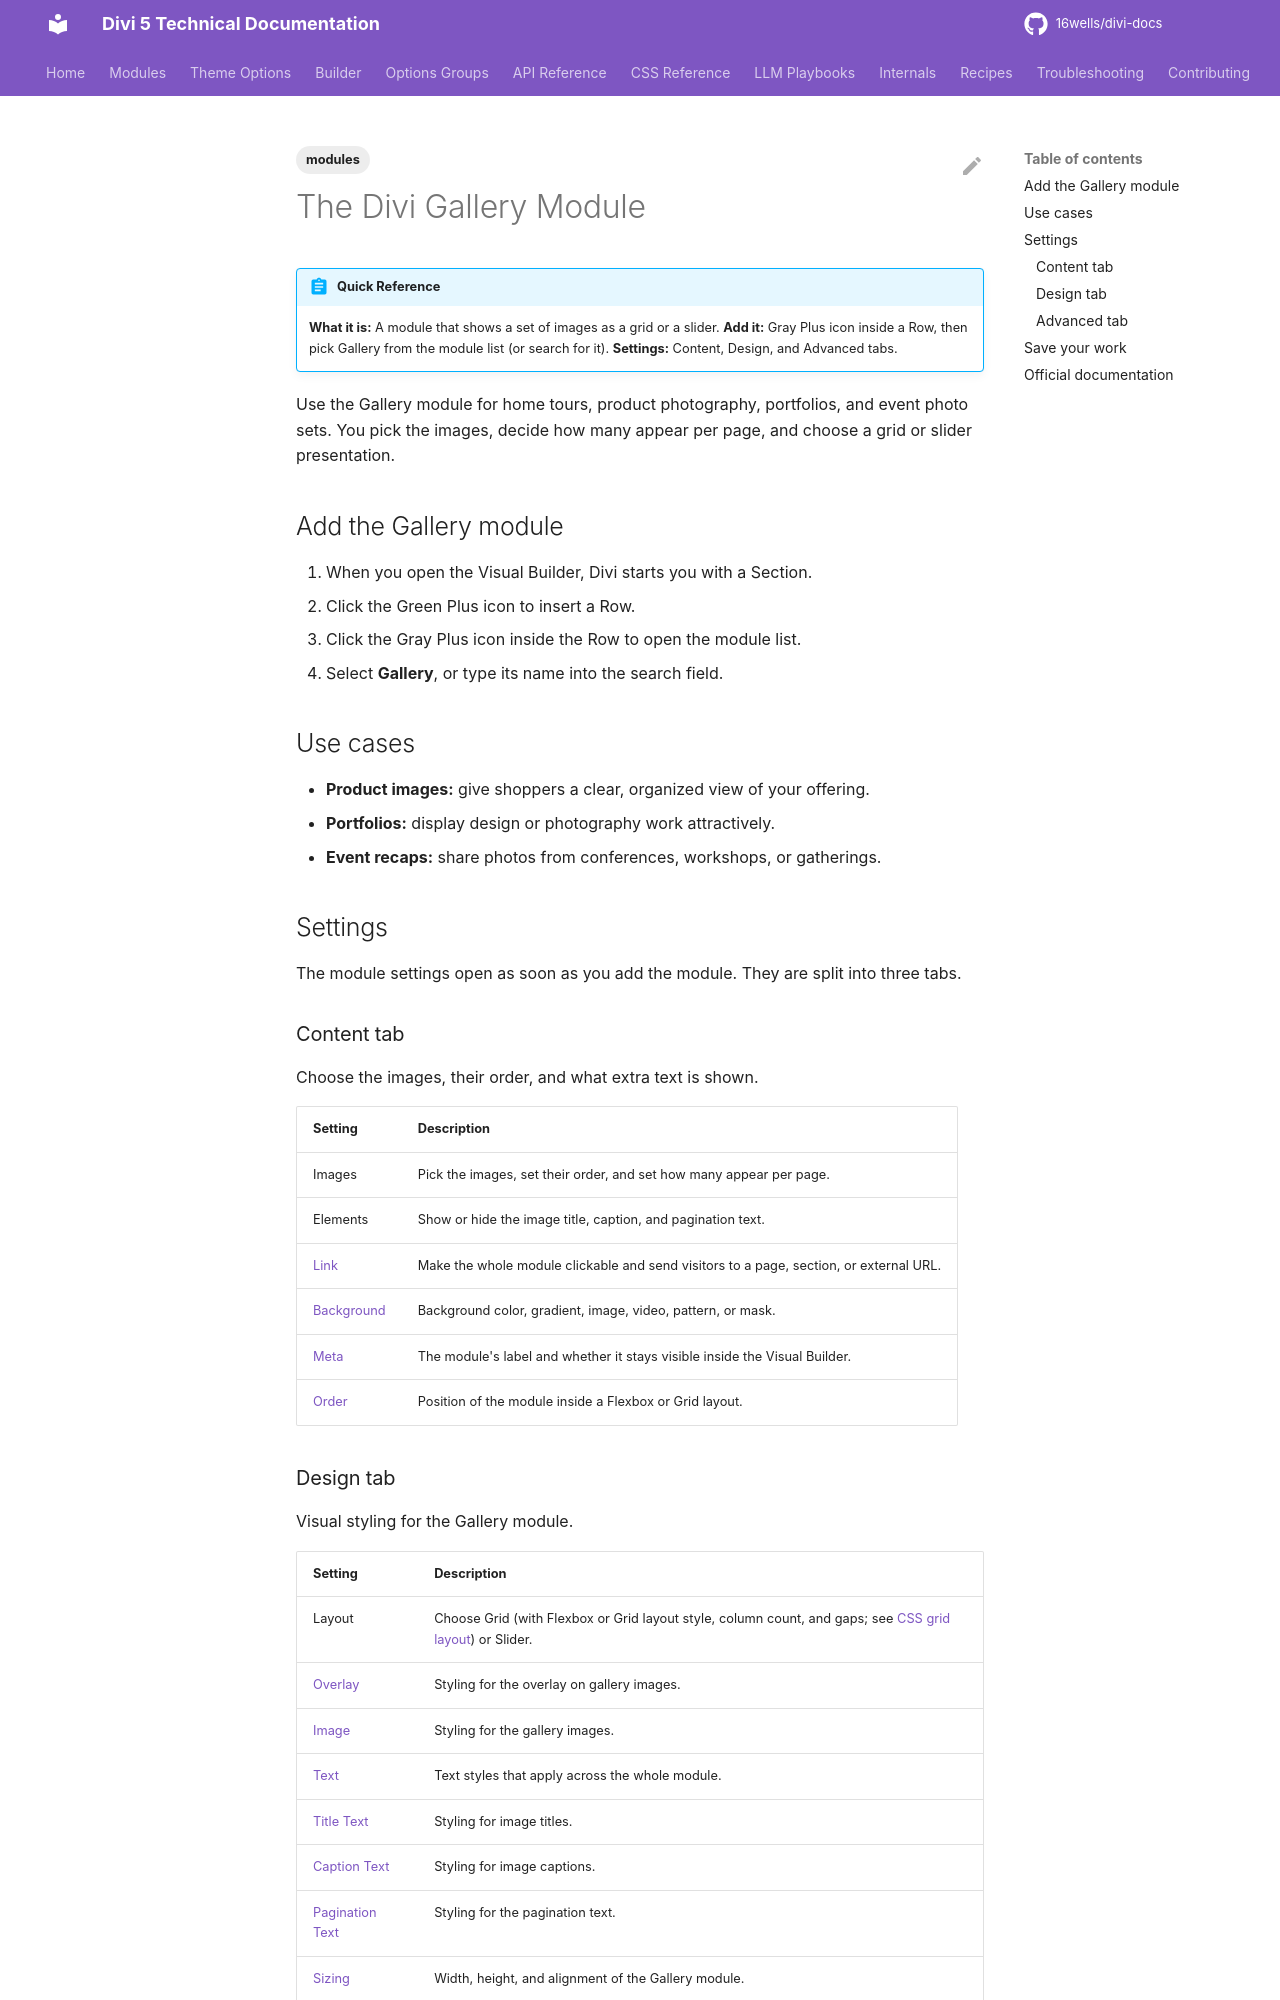

repository: 16wells/divi-docs · page: modules/the-divi-gallery-module/index.html · generator: mkdocs

---
title: "The Divi Gallery Module"
description: "The Divi 5 Gallery module: displaying images as a grid or slider with titles, captions, and pagination, plus every setting."
category: modules
tags: [modules]
related: []
divi_version: "5.x"
last_updated: 2026-11-04
source_url: "https://help.elegantthemes.com/en/articles/10315545"
---

# The Divi Gallery Module

!!! abstract "Quick Reference"
    **What it is:** A module that shows a set of images as a grid or a slider.
    **Add it:** Gray Plus icon inside a Row, then pick Gallery from the module list (or search for it).
    **Settings:** Content, Design, and Advanced tabs.

Use the Gallery module for home tours, product photography, portfolios, and event photo sets. You pick the images, decide how many appear per page, and choose a grid or slider presentation.

## Add the Gallery module

1. When you open the Visual Builder, Divi starts you with a Section.
2. Click the Green Plus icon to insert a Row.
3. Click the Gray Plus icon inside the Row to open the module list.
4. Select **Gallery**, or type its name into the search field.

## Use cases

- **Product images:** give shoppers a clear, organized view of your offering.
- **Portfolios:** display design or photography work attractively.
- **Event recaps:** share photos from conferences, workshops, or gatherings.

## Settings

The module settings open as soon as you add the module. They are split into three tabs.

### Content tab

Choose the images, their order, and what extra text is shown.

| Setting | Description |
|---|---|
| Images | Pick the images, set their order, and set how many appear per page. |
| Elements | Show or hide the image title, caption, and pagination text. |
| [Link](../options-groups/link.md) | Make the whole module clickable and send visitors to a page, section, or external URL. |
| [Background](../options-groups/background.md) | Background color, gradient, image, video, pattern, or mask. |
| [Meta](../options-groups/meta.md) | The module's label and whether it stays visible inside the Visual Builder. |
| [Order](../builder/understanding-divi-s-new-flexbox-layout.md) | Position of the module inside a Flexbox or Grid layout. |
